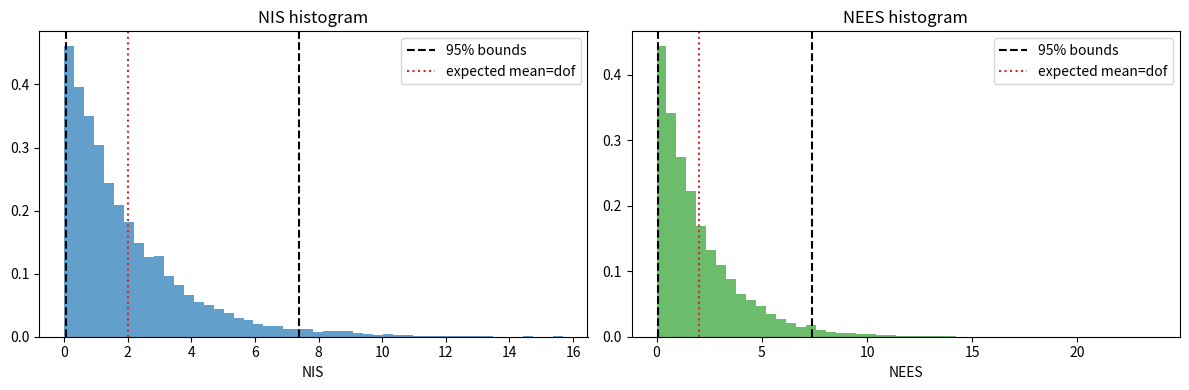
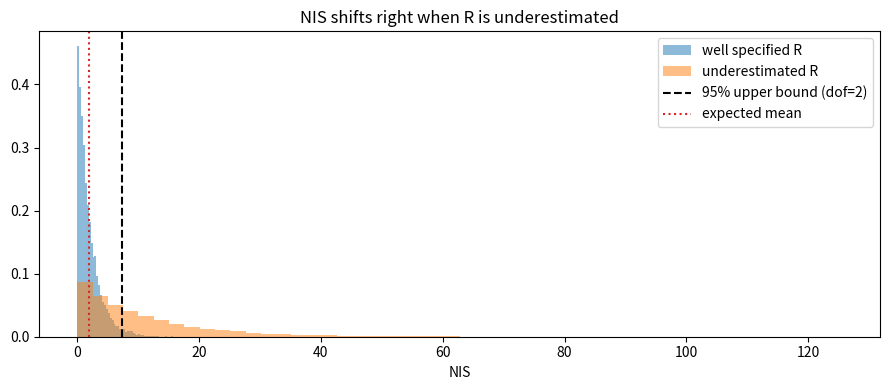

Python code for these plots, in order:
import numpy as np
import matplotlib.pyplot as plt

np.random.seed(123)


# Approximate chi-square 95% interval endpoints for common degrees of freedom.
# (Hardcoded to keep notebook dependency-light: numpy + matplotlib only.)
CHI2_95_INTERVAL = {
    1: (0.001, 5.024),
    2: (0.051, 7.378),
    3: (0.216, 9.348),
    4: (0.484, 11.143),
}


def run_one_trial(N=60, dt=0.1, Q_true=None, R_true=None, Q_assumed=None, R_assumed=None):
    if Q_true is None:
        Q_true = np.diag([0.01, 0.01])
    if R_true is None:
        R_true = np.diag([0.2**2, 0.2**2])
    if Q_assumed is None:
        Q_assumed = Q_true.copy()
    if R_assumed is None:
        R_assumed = R_true.copy()

    x_true = np.zeros(2)
    x_hat = np.array([0.5, -0.3], dtype=float)
    P = np.diag([1.0, 1.0])

    nis_values, nees_values = [], []

    for k in range(N):
        t = k * dt
        u = np.array([1.0 + 0.2*np.cos(0.3*t), 0.4*np.sin(0.6*t)])

        # True process
        w = np.random.multivariate_normal(mean=np.zeros(2), cov=Q_true)
        x_true = x_true + dt * u + w

        # Predict
        x_hat = x_hat + dt * u
        P = P + Q_assumed

        # Measurement
        v = np.random.multivariate_normal(mean=np.zeros(2), cov=R_true)
        z = x_true + v

        # Update
        y = z - x_hat
        S = P + R_assumed
        K = P @ np.linalg.inv(S)

        x_hat = x_hat + K @ y
        P = (np.eye(2) - K) @ P

        nis = float(y.T @ np.linalg.inv(S) @ y)
        e = x_true - x_hat
        nees = float(e.T @ np.linalg.inv(P) @ e)
        nis_values.append(nis)
        nees_values.append(nees)

    return np.asarray(nis_values), np.asarray(nees_values)


# Many runs to build empirical distribution.
M = 250
all_nis, all_nees = [], []
for _ in range(M):
    nis, nees = run_one_trial()
    all_nis.append(nis)
    all_nees.append(nees)

all_nis = np.concatenate(all_nis)
all_nees = np.concatenate(all_nees)
print('Mean NIS:', all_nis.mean())
print('Mean NEES:', all_nees.mean())


dof = 2
lower, upper = CHI2_95_INTERVAL[dof]

fig, axes = plt.subplots(1, 2, figsize=(12, 4))
axes[0].hist(all_nis, bins=50, density=True, alpha=0.7, color='tab:blue')
axes[0].axvline(lower, color='k', linestyle='--', label='95% bounds')
axes[0].axvline(upper, color='k', linestyle='--')
axes[0].axvline(dof, color='tab:red', linestyle=':', label='expected mean=dof')
axes[0].set_title('NIS histogram')
axes[0].set_xlabel('NIS')
axes[0].legend()

axes[1].hist(all_nees, bins=50, density=True, alpha=0.7, color='tab:green')
axes[1].axvline(lower, color='k', linestyle='--', label='95% bounds')
axes[1].axvline(upper, color='k', linestyle='--')
axes[1].axvline(dof, color='tab:red', linestyle=':', label='expected mean=dof')
axes[1].set_title('NEES histogram')
axes[1].set_xlabel('NEES')
axes[1].legend()

plt.tight_layout()


all_nis_badR = []
for _ in range(M):
    nis_bad, _ = run_one_trial(
        R_true=np.diag([0.2**2, 0.2**2]),
        R_assumed=np.diag([0.05**2, 0.05**2]),
    )
    all_nis_badR.append(nis_bad)
all_nis_badR = np.concatenate(all_nis_badR)

plt.figure(figsize=(9,4))
plt.hist(all_nis, bins=50, density=True, alpha=0.5, label='well specified R')
plt.hist(all_nis_badR, bins=50, density=True, alpha=0.5, label='underestimated R')
plt.axvline(upper, color='k', linestyle='--', label='95% upper bound (dof=2)')
plt.axvline(dof, color='tab:red', linestyle=':', label='expected mean')
plt.title('NIS shifts right when R is underestimated')
plt.xlabel('NIS')
plt.legend()
plt.tight_layout()

print('Mean NIS (good R):', all_nis.mean())
print('Mean NIS (bad R): ', all_nis_badR.mean())
